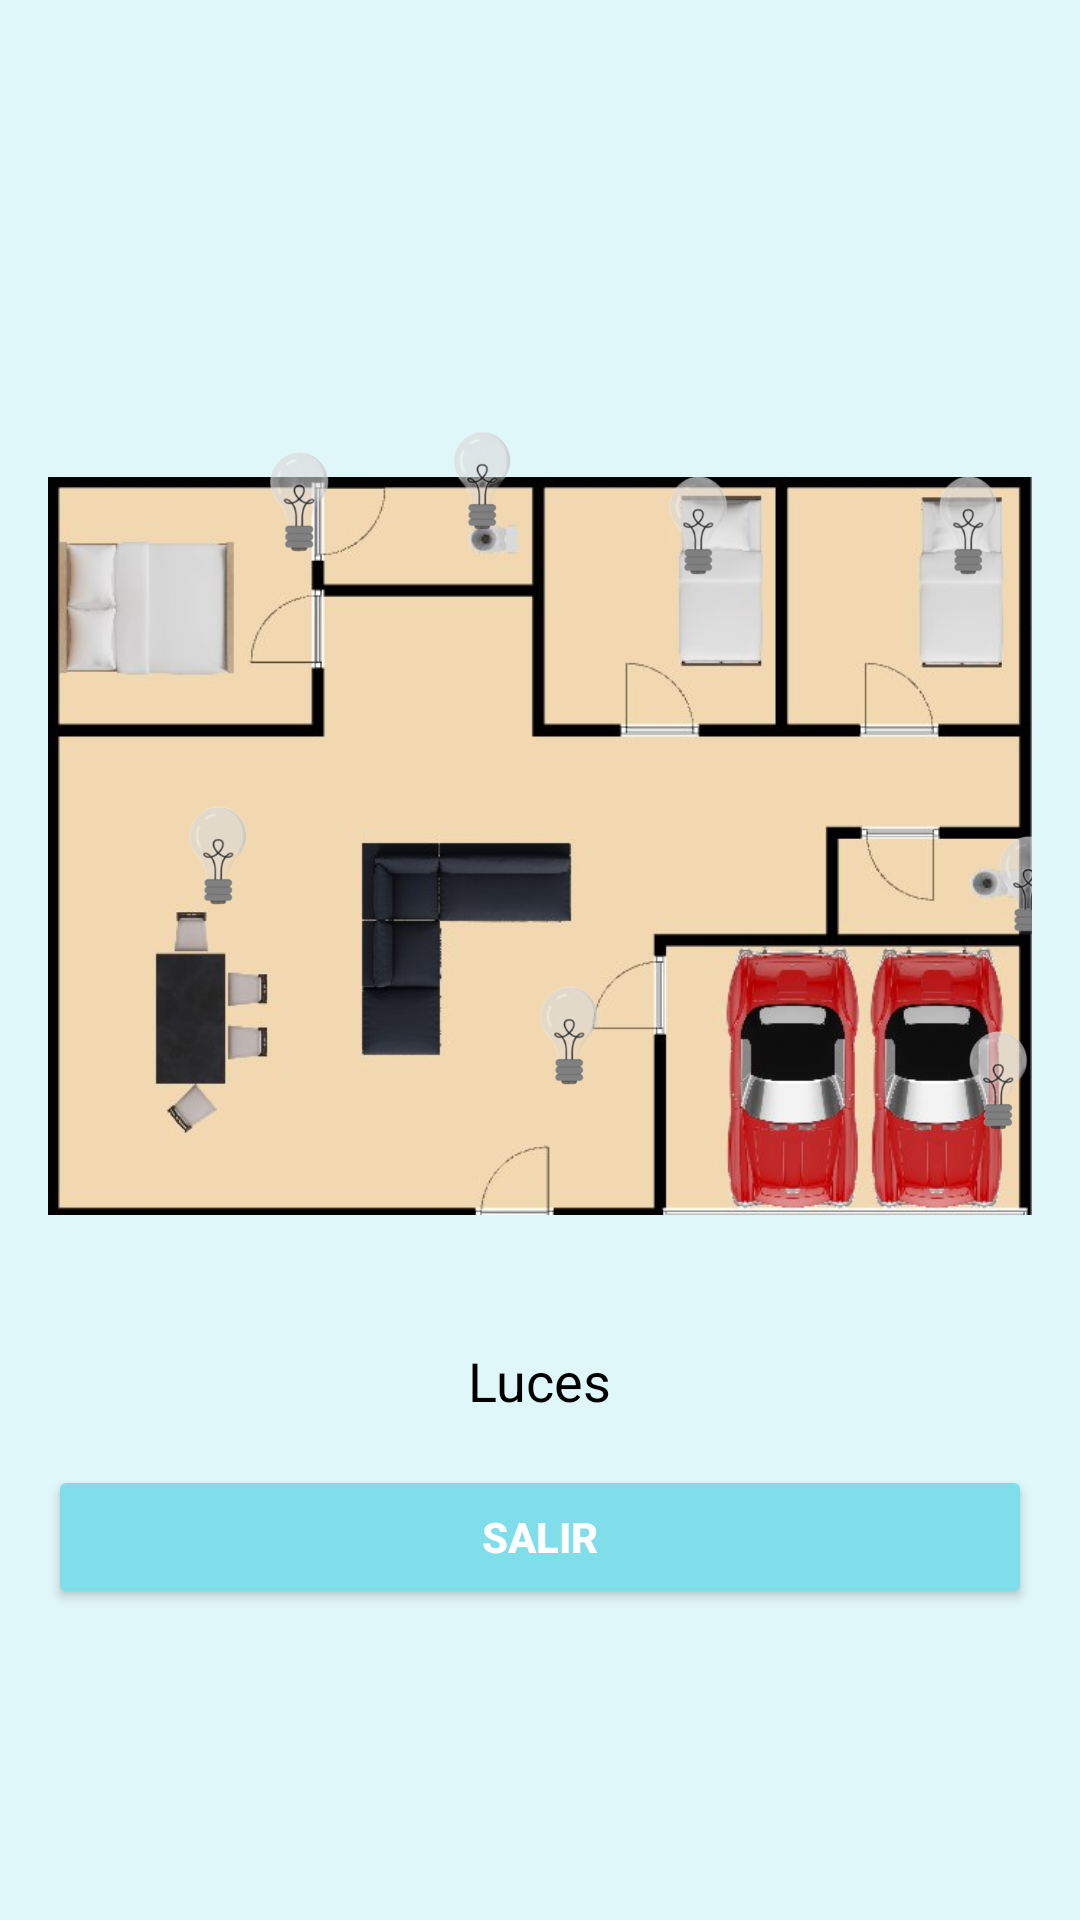

The Android layout XML behind this screen, and the referenced resources:
<!-- AndroidManifest.xml: application theme Theme.MiPrimerAplicacion -->
<!-- res/layout/monitoreo.xml -->
<FrameLayout
    xmlns:android="http://schemas.android.com/apk/res/android"
    android:layout_width="match_parent"
    android:layout_height="match_parent"
    android:background="#e0f7fa"
    android:padding="16dp">

    <LinearLayout
        android:layout_width="match_parent"
        android:layout_height="wrap_content"
        android:orientation="vertical"
        android:gravity="center_horizontal">


    <ImageView
        android:id="@+id/imageLogo"
        android:layout_width="100dp"
        android:layout_height="100dp"
        android:layout_marginBottom="16dp"
        android:src="@drawable/logo" />


    <FrameLayout
        android:layout_width="match_parent"
        android:layout_height="300dp"
    android:layout_marginBottom="16dp">


    <ImageView
        android:id="@+id/largeImage"
        android:layout_width="match_parent"
        android:layout_height="match_parent"
        android:scaleType="fitCenter"
        android:src="@drawable/casita" />


        <ImageButton
            android:id="@+id/button1"
            android:layout_width="49dp"
            android:layout_height="45dp"
            android:layout_marginLeft="60dp"
            android:layout_marginTop="10dp"
            android:background="@null"
            android:scaleType="fitCenter"
            android:src="@drawable/bombo_off" />

        <ImageButton
            android:id="@+id/button2"
            android:layout_width="35dp"
            android:layout_height="51dp"
            android:layout_marginLeft="300dp"
            android:layout_marginTop="200dp"
            android:background="@null"
            android:scaleType="fitCenter"
            android:src="@drawable/bombo_off" />
        <ImageButton
            android:id="@+id/button3"
            android:layout_width="35dp"
            android:layout_height="51dp"
            android:layout_marginLeft="310dp"
            android:layout_marginTop="135dp"
            android:background="@null"
            android:scaleType="fitCenter"
            android:src="@drawable/bombo_off" />
        <ImageButton
            android:id="@+id/button4"
            android:layout_width="35dp"
            android:layout_height="51dp"
            android:layout_marginLeft="200dp"
            android:layout_marginTop="15dp"
            android:background="@null"
            android:scaleType="fitCenter"
            android:src="@drawable/bombo_off" />
        <ImageButton
            android:id="@+id/button5"
            android:layout_width="35dp"
            android:layout_height="51dp"
            android:layout_marginLeft="290dp"
            android:layout_marginTop="15dp"
            android:background="@null"
            android:scaleType="fitCenter"
            android:src="@drawable/bombo_off" />
        <ImageButton
            android:id="@+id/button6"
            android:layout_width="35dp"
            android:layout_height="51dp"
            android:layout_marginLeft="128dp"
            android:layout_marginTop="0dp"
            android:background="@null"
            android:scaleType="fitCenter"
            android:src="@drawable/bombo_off" />
        <ImageButton
            android:id="@+id/button7"
            android:layout_width="35dp"
            android:layout_height="51dp"
            android:layout_marginLeft="157dp"
            android:layout_marginTop="185dp"
            android:background="@null"
            android:scaleType="fitCenter"
            android:src="@drawable/bombo_off" />
        <ImageButton
            android:id="@+id/button8"
            android:layout_width="35dp"
            android:layout_height="51dp"
            android:layout_marginLeft="40dp"
            android:layout_marginTop="125dp"
            android:background="@null"
            android:scaleType="fitCenter"
            android:src="@drawable/bombo_off" />

    </FrameLayout>

<TextView
android:layout_width="wrap_content"
android:layout_height="wrap_content"
android:text="Luces"
android:textColor="#000"
android:textSize="18sp" />


<Button
android:id="@+id/exitButton"
android:layout_width="match_parent"
android:layout_height="wrap_content"
android:layout_marginTop="16dp"
android:backgroundTint="#80deea"
android:text="Salir"
android:textColor="#ffffff"
android:textStyle="bold" />
    </LinearLayout>
    </FrameLayout>
<!-- resources referenced by this layout -->
<resources>
  <!-- drawable bombo_off: png bitmap (drawable, 6940 bytes) -->
  <!-- drawable casita: png bitmap (drawable, 158200 bytes) -->
  <style name="Theme.MiPrimerAplicacion" parent="Theme.MaterialComponents.Light.DarkActionBar">
          
          <item name="colorPrimary">@color/primary_blue</item>
          <item name="colorPrimaryVariant">@color/primary_blue</item>
          <item name="colorOnPrimary">@color/white</item>
  
          
          <item name="colorSecondary">@color/primary_blue</item>
          <item name="colorSecondaryVariant">@color/primary_blue</item>
          <item name="colorOnSecondary">@color/black</item>
  
          
          <item name="android:statusBarColor">?attr/colorPrimaryVariant</item>
  
          
          <item name="actionBarStyle">@style/MyActionBar</item>
      </style>
  <color name="primary_blue">#96C0FA</color>
  <color name="white">#FFFFFFFF</color>
  <color name="black">#FF000000</color>
  <style name="MyActionBar" parent="Widget.MaterialComponents.ActionBar.Primary">
          <item name="background">@color/primary_blue</item>
          <item name="titleTextColor">@color/white</item>
      </style>
</resources>
